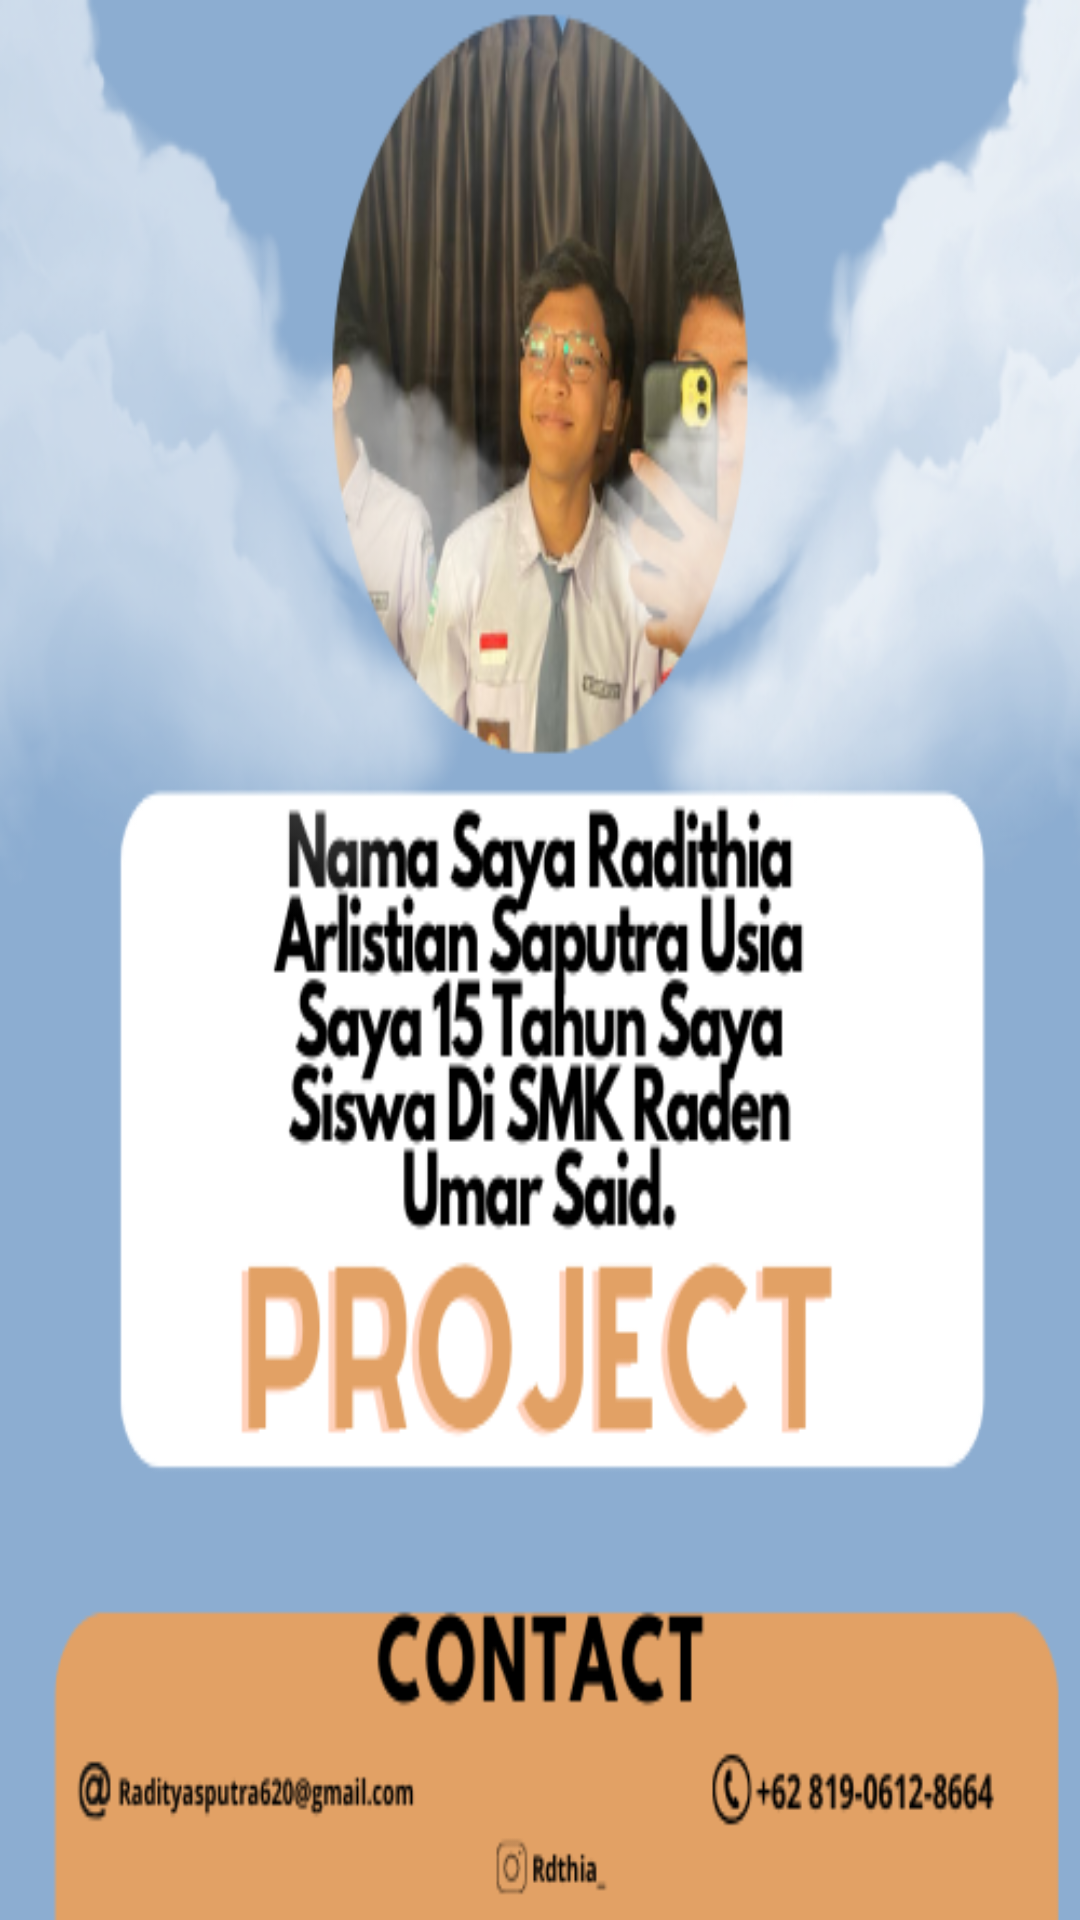

Produce the Android XML layout that renders to this screen, including the resource entries it uses.
<!-- AndroidManifest.xml: application theme Theme.LatihanBerat -->
<!-- res/layout/fragment_profil.xml -->
<?xml version="1.0" encoding="utf-8"?>
<androidx.constraintlayout.widget.ConstraintLayout xmlns:android="http://schemas.android.com/apk/res/android"
    xmlns:tools="http://schemas.android.com/tools"
    android:layout_width="match_parent"
    android:layout_height="match_parent"
    tools:context=".profilFragment"
    android:background="@drawable/profile">



</androidx.constraintlayout.widget.ConstraintLayout>
<!-- resources referenced by this layout -->
<resources>
  <!-- drawable profile: png bitmap (drawable, 151219 bytes) -->
  <style name="Theme.LatihanBerat" parent="Base.Theme.LatihanBerat" />
  <style name="Base.Theme.LatihanBerat" parent="Theme.Material3.DayNight.NoActionBar">
          
          
      </style>
</resources>
